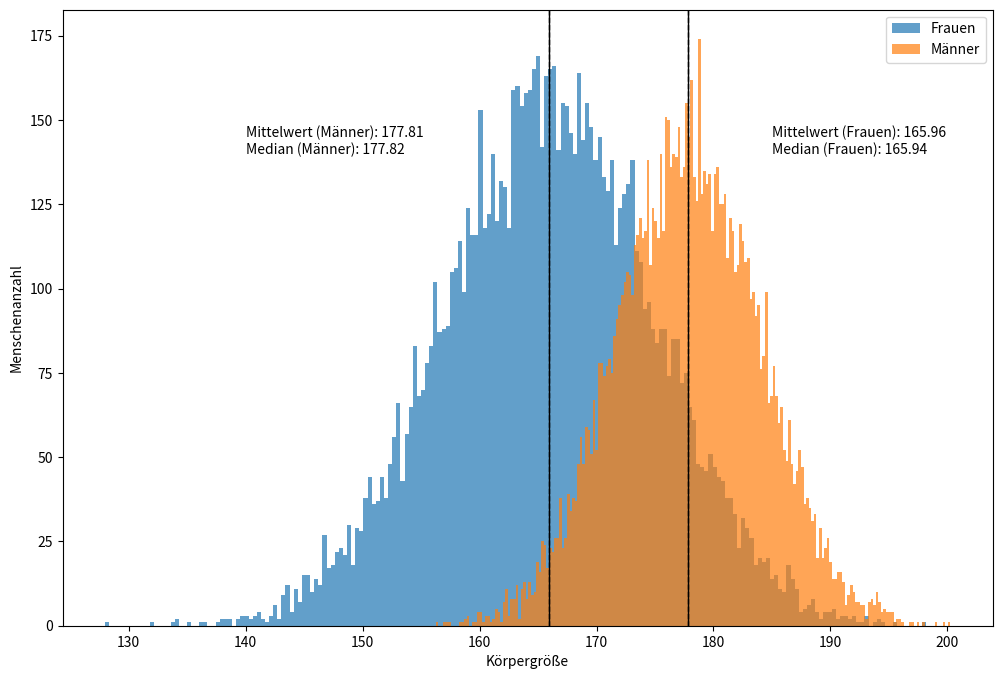

The matplotlib source for this figure:
# Bei der Körpergröße handelt es sich um ein annähernd
# normalverteiltes Merkmal. Das bedeutet: Misst man die
# Körpergröße einer größeren Zahl erwachsener deut-
# scher Männer, so beträgt der Mittelwert ca. 178 cm. Um
# diesen Mittelwert herum verteilen sich die meisten
# Messwerte. Häufig findet sich die Angabe, wieviel Pro-
# zent der Messwerte innerhalb einer bestimmten Stan-
# dardabweichung liegen. Die Standardabweichung gibt
# dabei an, wie stark die Messwerte von dem Mittelwert
# abweichen und berechnet sich anhand feststehender
# mathematischer Formeln.

# Frauen:
# Mittelwert: 166
# Sigma: 9

# Männer:
# Mittelwert: 177,8
# Sigma: 6.1

# Aufgabe: Erstelle zwei Listen von 10000 zufälligen männlichen sowie weiblichen Körpergrößen.
# Schreibe dazu die nötigen Funktionen und plotte die Histogramme.
# Berechne jeweils Median und Mittelwert. Nutze dazu das statistics Modul


import random
import matplotlib.pyplot as plt
import statistics


N = 10000

MU_WOMEN = 166
SIGMA_WOMEN = 9

MU_MEN = 177.8
SIGMA_MEN = 6.1


def get_normal(mu, sigma):
    """Return random sample of gaussian distribution with given mu and sigma"""

    return random.gauss(mu, sigma)


def get_sizes(n, mu, sigma):
    """Call get_normal n times for mu and sigma."""

    return [get_normal(mu, sigma) for _ in range(n)]


def get_data(n, mu, sigma):
    """Return dict with random samples, median and average"""

    rand_samples = get_sizes(n, mu, sigma)

    return {
        "rand_samples": rand_samples,
        "median": statistics.median(rand_samples),
        "average": statistics.mean(rand_samples)
    }


def create_histogram(data, label, text_x_coord):
    rand_samples = data.get("rand_samples")
    median = data.get("median")
    average = data.get("average")

    plt.hist(rand_samples, bins=200, alpha=0.7, label=label)

    plt.axvline(median, color="#000", linewidth=1)
    plt.axvline(average, color="#000", linestyle='dashed', linewidth=1)
    
    plt.text(
        text_x_coord, 140,
        f"Mittelwert ({label}): {median:3.2f} \
        \nMedian ({label}): {average:3.2f}")


def main():

    data_women = get_data(N, MU_WOMEN, SIGMA_WOMEN)
    data_men = get_data(N, MU_MEN, SIGMA_MEN)

    plt.subplots(figsize=(12, 8))

    create_histogram(data_women, "Frauen", 185)
    create_histogram(data_men, "Männer", 140)

    plt.xlabel("Körpergröße")
    plt.ylabel("Menschenanzahl")

    plt.legend()
    plt.show()

main()
